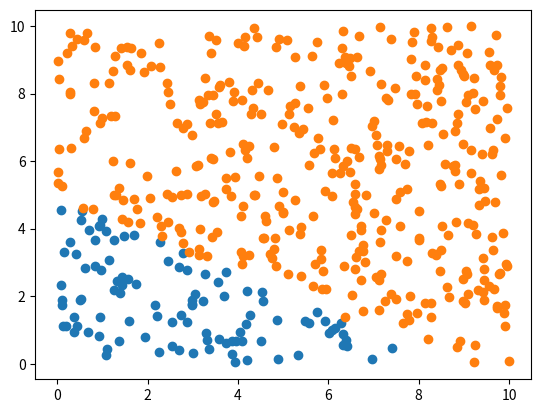

The script that saved this image:
import numpy as np
import matplotlib.pyplot as plt

class Dense:

    def __init__(self, in_dim, out_dim):
        m, self.n = in_dim
        om, self.on = out_dim
        self.w = np.random.rand(self.n, self.on)
        self.b = np.random.rand(1, self.on)
        self.predict = None

    def sigmoid(self, z):
        return 1 / (1 + np.exp(-z))
    
    def forward(self, data_in):
        self.predict = self.sigmoid(np.matmul(data_in, self.w) + self.b)
        return self.predict

    def get_grad(self, data_in, predict, label):
        error = - (predict - label)
        grad_w = []
        for i in range(self.n):
            grad_w.append([np.mean(error * data_in[:, i][:, np.newaxis])])
        grad_b = np.mean(error)
        return np.array(grad_w), grad_b
    
    def backward(self, data_in, label, alpha):
        grad_w, grad_b = self.get_grad(data_in, self.predict, label)
        self.w += alpha * grad_w
        self.b += alpha * grad_b

    def train(self, data_in, label, alpha=0.2):
        self.forward(data_in)
        self.backward(data_in, label, alpha)
    
    def get_loss(self, predict, label):
        return -np.mean(label * np.log(np.clip(predict, 1e-10, 1)) + (1 - label) * np.log(np.clip(1 - predict, 1e-10, 1)))

data_in = 10 * np.random.rand(500, 2)
label = []
for d in data_in:
    if d[0] + 2 * d[1] < 10:
        label.append([0])
    else:
        label.append([1])
label = np.array(label)
alpha = 0.2
lcy = Dense((None, 2), (None, 1))
for epoch in range(1000):
    lcy.train(data_in, label, alpha)
    if epoch % 10 == 0:
        print('epoch', epoch, 'loss', lcy.get_loss(lcy.predict, label))

p1x = []
p1y = []
p2x = []
p2y = []
for i, d in enumerate(data_in):
    if lcy.predict[i] < 0.5:
        p1x.append(d[0])
        p1y.append(d[1])
    else:
        p2x.append(d[0])
        p2y.append(d[1])
plt.figure()
plt.scatter(p1x, p1y)
plt.scatter(p2x, p2y)
plt.show()
